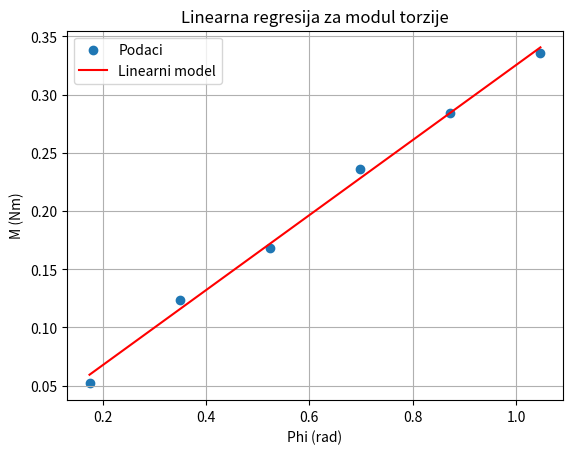

Write Python code to recreate this figure.
import numpy as np
import matplotlib.pyplot as plt

def linregress(x, y):
    n = len(x)
    xy = np.sum(x * y)
    x_sq = np.sum(x**2)
    x_sum = np.sum(x)
    y_sum = np.sum(y)

    # Izračun nagiba a i presjeka b
    a = (n * xy - x_sum * y_sum) / (n * x_sq - x_sum**2)
    b = (y_sum - a * x_sum) / n

    # Izračun predviđenih vrijednosti
    predicted_y = a * x + b

    return a, b, predicted_y

# Podaci
M = np.array([0.052, 0.124, 0.168, 0.236, 0.284, 0.336])  # Nm
phi = np.array([0.1745, 0.3491, 0.5236, 0.6981, 0.8727, 1.0472])  # rad

# Linearna regresija
a, b, predicted_M = linregress(phi, M)

# Grafikon
plt.scatter(phi, M, label='Podaci')
plt.plot(phi, predicted_M, color='red', label='Linearni model')
plt.xlabel('Phi (rad)')
plt.ylabel('M (Nm)')
plt.title('Linearna regresija za modul torzije')
plt.legend()
plt.grid(True)
plt.show()

# Ispis rezultata
print("Nagib a:", a)
print("Presjek b:", b)
